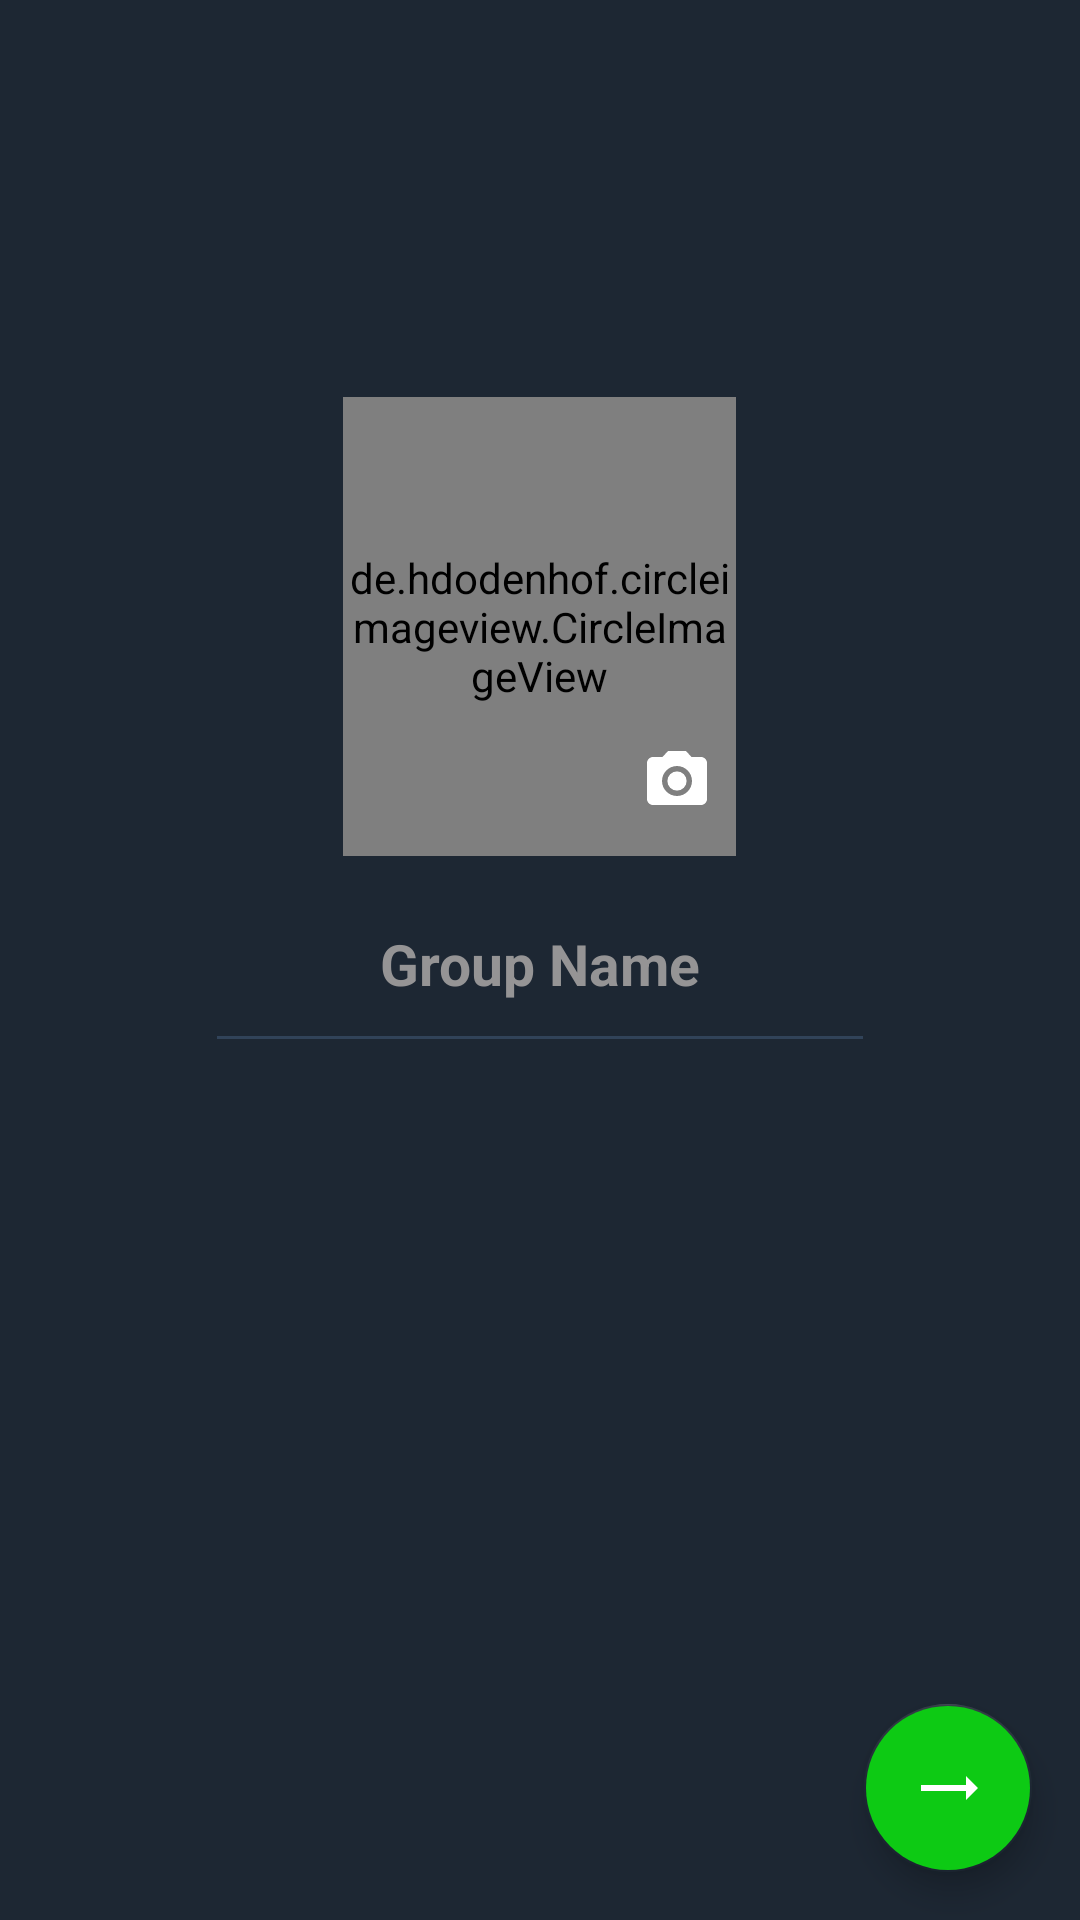

Here is an Android app screen rendered from its layout file. Give the layout XML and the strings, colors and styles it references.
<!-- AndroidManifest.xml: application theme AppTheme -->
<!-- res/layout/activity_group_data.xml -->
<?xml version="1.0" encoding="utf-8"?>
<RelativeLayout xmlns:android="http://schemas.android.com/apk/res/android"
    xmlns:app="http://schemas.android.com/apk/res-auto"
    xmlns:tools="http://schemas.android.com/tools"
    android:layout_width="match_parent"
    android:layout_height="match_parent"
    android:background="@color/colorAccent"
    tools:context=".Activities.GroupDataActivity">

    <ProgressBar
        android:id="@+id/indeterminateBar3"
        style="?android:attr/progressBarStyleSmall"
        android:layout_width="match_parent"
        android:layout_height="wrap_content"
        android:layout_centerInParent="true"
        android:layout_marginHorizontal="32dp"
        android:background="@color/colorMyMessage"
        android:elevation="10dp"
        android:paddingVertical="32dp"
        android:visibility="gone"
        />
    <com.google.android.material.floatingactionbutton.FloatingActionButton
        android:id="@+id/createGroupFAB"
        android:layout_width="wrap_content"
        android:layout_height="wrap_content"
        android:layout_marginEnd="16dp"
        android:layout_marginRight="16dp"
        android:layout_marginBottom="16dp"
        android:backgroundTint="#0DCA14"
        android:layout_alignParentBottom="true"
        android:layout_alignParentRight="true"
        android:src="@drawable/ic_baseline_trending_flat_24"
        android:visibility="visible"
        app:layout_constraintBottom_toBottomOf="parent"
        app:layout_constraintEnd_toEndOf="parent"
        app:layout_constraintHorizontal_bias="1.0"
        app:layout_constraintStart_toStartOf="parent"
        app:layout_constraintTop_toTopOf="parent"
        app:layout_constraintVertical_bias="1.0" />

    <EditText
        android:id="@+id/groupNameEditText"
        android:layout_width="wrap_content"
        android:layout_height="69dp"
        android:backgroundTint="@color/colorMyMessage"
        android:ems="10"
        android:gravity="center"
        android:hint="Group Name"
        android:inputType="textPersonName"
        android:textAlignment="center"
        android:textColor="@color/colorLightYellow"
        android:textColorHint="@color/colorGray"
        android:textCursorDrawable="@null"
        android:textSize="19sp"
        android:textStyle="bold"
        android:layout_centerInParent="true" />

    <de.hdodenhof.circleimageview.CircleImageView
        android:id="@+id/groupImage"
        android:layout_width="131dp"
        android:layout_height="153dp"
        android:layout_above="@id/groupNameEditText"
        android:layout_centerInParent="true"
        android:src="@mipmap/ic_launcher"
        app:civ_border_color="@color/colorWhite"
        app:civ_border_width="2dp" />

    <ImageButton
        android:id="@+id/choiceImageGroupData"
        android:layout_width="50dp"
        android:layout_height="50dp"
        android:layout_marginLeft="-45dp"
        android:layout_centerInParent="true"
        android:layout_toRightOf="@+id/groupImage"
        android:layout_above="@+id/groupNameEditText"
        android:background="@android:color/transparent"
        android:src="@drawable/camera" />

</RelativeLayout>
<!-- resources referenced by this layout -->
<resources>
  <color name="colorAccent">#1D2733</color>
  <color name="colorGray">#E9A19F9F</color>
  <color name="colorLightYellow">#FDE1B5</color>
  <color name="colorMyMessage">#314359</color>
  <color name="colorWhite">#ffffff</color>
  <!-- drawable camera (drawable) -->
  <vector android:height="24dp" android:tint="#FFFFFF"
      android:viewportHeight="24.0" android:viewportWidth="24.0"
      android:width="24dp" xmlns:android="http://schemas.android.com/apk/res/android">
      <path android:fillColor="@android:color/white" android:pathData="M12,12m-3.2,0a3.2,3.2 0,1 1,6.4 0a3.2,3.2 0,1 1,-6.4 0"/>
      <path android:fillColor="@android:color/white" android:pathData="M9,2L7.17,4L4,4c-1.1,0 -2,0.9 -2,2v12c0,1.1 0.9,2 2,2h16c1.1,0 2,-0.9 2,-2L22,6c0,-1.1 -0.9,-2 -2,-2h-3.17L15,2L9,2zM12,17c-2.76,0 -5,-2.24 -5,-5s2.24,-5 5,-5 5,2.24 5,5 -2.24,5 -5,5z"/>
  </vector>
  <!-- drawable ic_baseline_trending_flat_24 (drawable) -->
  <vector android:height="24dp" android:tint="#FFFFFF"
      android:viewportHeight="24.0" android:viewportWidth="24.0"
      android:width="24dp" xmlns:android="http://schemas.android.com/apk/res/android">
      <path android:fillColor="@android:color/white" android:pathData="M22,12l-4,-4v3H3v2h15v3z"/>
  </vector>
  <style name="AppTheme" parent="Theme.AppCompat.Light.DarkActionBar">
          
          <item name="colorPrimary">@color/colorPrimary</item>
          <item name="colorPrimaryDark">@color/colorPrimaryDark</item>
          <item name="colorAccent">@color/colorAccent</item>
          <item name="android:actionModeBackground">@color/colorActionBar</item>
      </style>
  <color name="colorPrimary">#212D3B</color>
  <color name="colorPrimaryDark">#1A242F</color>
  <color name="colorActionBar">#518AA7C8</color>
</resources>
